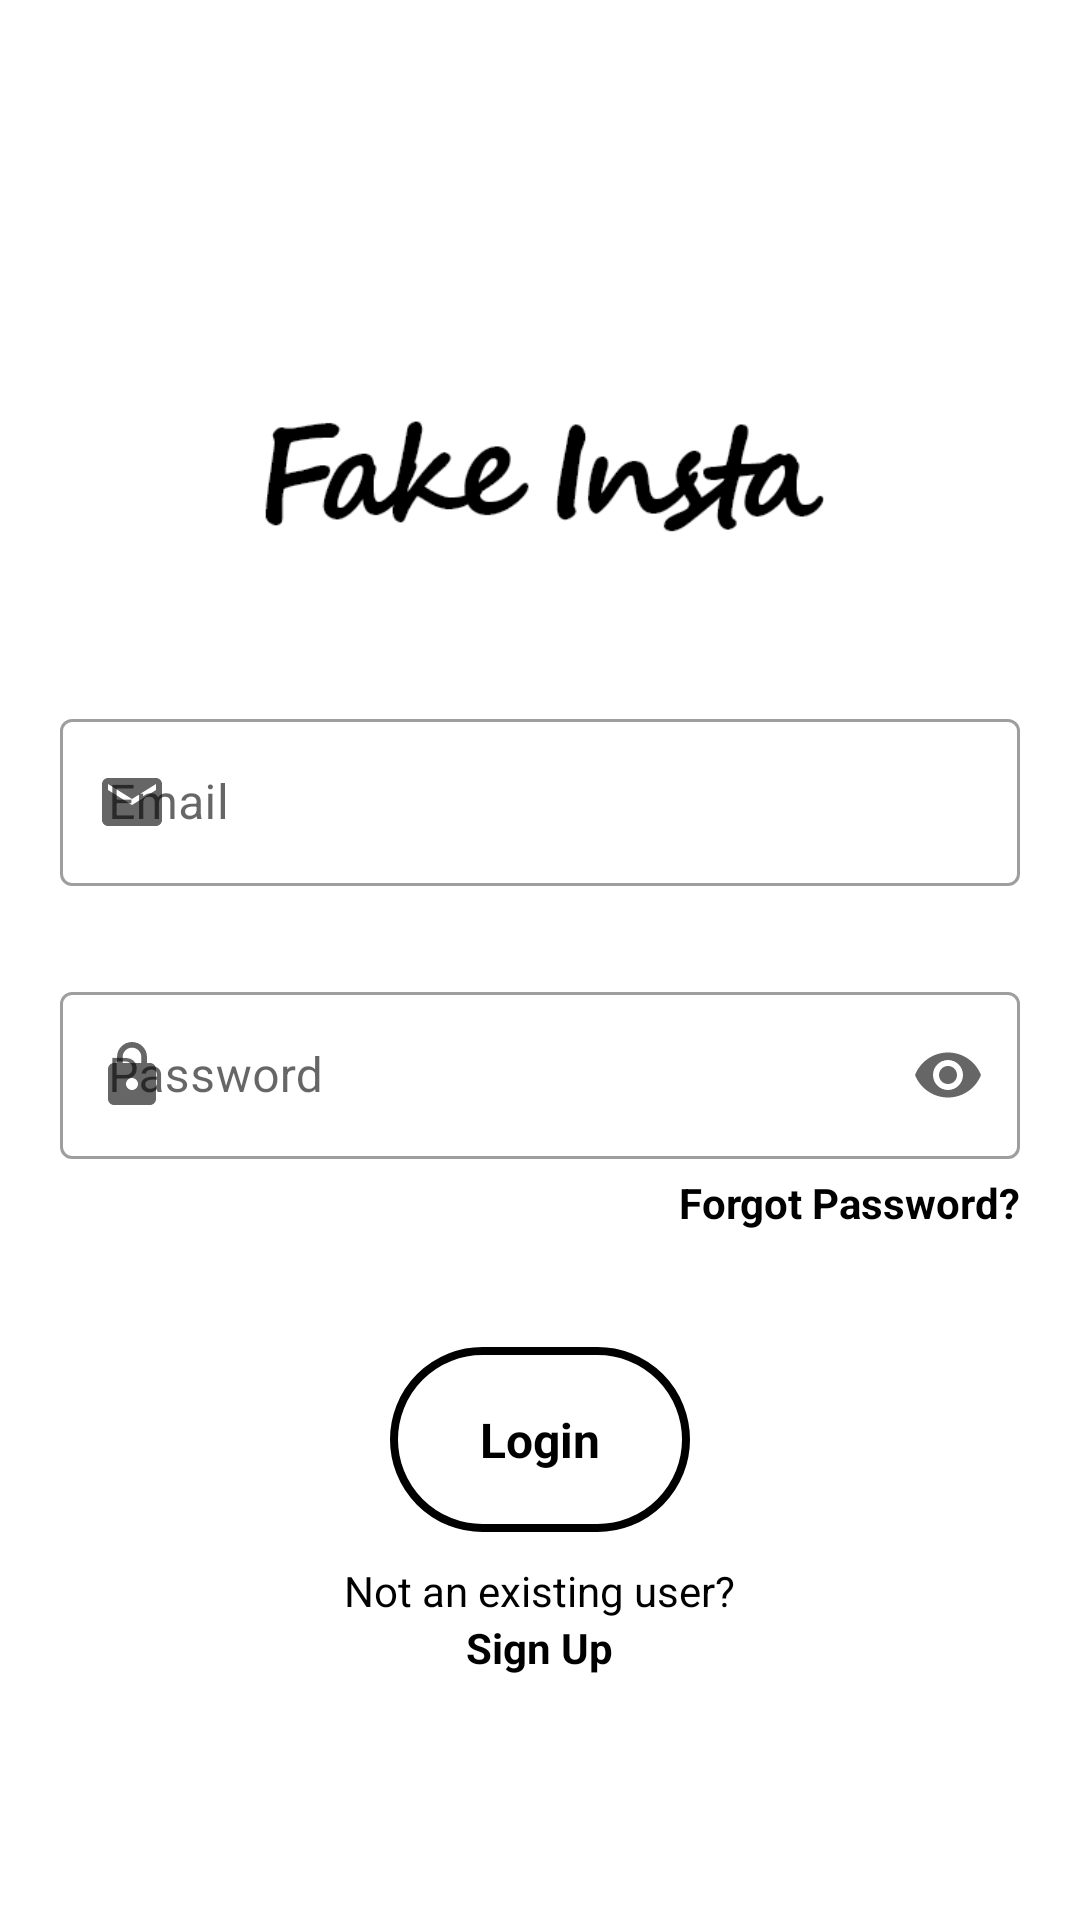

Reconstruct the res/layout file that produces this screen, plus the resources it refers to.
<!-- AndroidManifest.xml: activity theme MaterialTheme -->
<!-- res/layout/activity_start.xml -->
<?xml version="1.0" encoding="utf-8"?>
<RelativeLayout xmlns:android="http://schemas.android.com/apk/res/android"
    xmlns:app="http://schemas.android.com/apk/res-auto"
    android:layout_width="match_parent"
    android:layout_height="match_parent"
    android:background="?android:attr/windowBackground">

    <ProgressBar
        android:id="@+id/pb_login"
        android:layout_width="wrap_content"
        android:layout_height="wrap_content"
        android:layout_centerInParent="true"
        android:indeterminateDrawable="@drawable/progress_bar"
        android:visibility="gone" />

    <LinearLayout
        android:layout_width="match_parent"
        android:layout_height="match_parent"
        android:orientation="vertical"
        android:weightSum="2">

        <RelativeLayout
            android:layout_width="match_parent"
            android:layout_height="0dp"
            android:layout_weight="1">

            <ImageView
                android:layout_width="match_parent"
                android:layout_height="70dp"
                android:layout_centerInParent="true"
                android:src="@drawable/logo" />

        </RelativeLayout>

        <RelativeLayout
            android:layout_width="match_parent"
            android:layout_height="0dp"
            android:layout_weight="1">

            <TextView
                android:id="@+id/btn_login"
                android:layout_width="wrap_content"
                android:layout_height="wrap_content"
                android:layout_centerInParent="true"
                android:background="@drawable/btn_login"
                android:paddingStart="30dp"
                android:paddingTop="20dp"
                android:paddingEnd="30dp"
                android:paddingBottom="20dp"
                android:text="Login"
                android:textColor="@android:color/black"
                android:textSize="16sp"
                android:textStyle="bold" />

            <TextView
                android:id="@+id/already_user"
                android:layout_width="wrap_content"
                android:layout_height="wrap_content"
                android:layout_below="@id/btn_login"
                android:layout_centerHorizontal="true"
                android:layout_marginTop="10dp"
                android:text="Not an existing user?"
                android:textColor="@android:color/black" />

            <TextView
                android:id="@+id/sign_up"
                android:layout_width="wrap_content"
                android:layout_height="wrap_content"
                android:layout_below="@id/already_user"
                android:layout_centerHorizontal="true"
                android:layout_marginStart="5dp"
                android:layout_marginEnd="20dp"
                android:text="Sign Up"
                android:textColor="@android:color/black"
                android:textStyle="bold" />

        </RelativeLayout>

    </LinearLayout>

    <RelativeLayout
        android:layout_width="match_parent"
        android:layout_height="wrap_content"
        android:layout_centerInParent="true">

        <com.google.android.material.textfield.TextInputLayout
            android:id="@+id/email"
            style="@style/Widget.MaterialComponents.TextInputLayout.OutlinedBox"
            android:layout_width="match_parent"
            android:layout_height="wrap_content"
            android:layout_marginStart="20dp"
            android:layout_marginEnd="20dp"
            android:hint="Email"
            android:paddingTop="5dp"
            android:paddingBottom="5dp"
            app:startIconDrawable="@drawable/ic_email_darker_gray_24dp">

            <com.google.android.material.textfield.TextInputEditText
                android:id="@+id/txt_email"
                android:layout_width="match_parent"
                android:layout_height="wrap_content"
                android:inputType="textEmailAddress" />

        </com.google.android.material.textfield.TextInputLayout>

        <com.google.android.material.textfield.TextInputLayout
            android:id="@+id/pass"
            style="@style/Widget.MaterialComponents.TextInputLayout.OutlinedBox"
            android:layout_width="match_parent"
            android:layout_height="wrap_content"
            android:layout_below="@id/email"
            android:layout_marginStart="20dp"
            android:layout_marginTop="20dp"
            android:layout_marginEnd="20dp"
            android:hint="Password"
            android:paddingTop="5dp"
            android:paddingBottom="5dp"
            app:endIconMode="password_toggle"
            app:startIconDrawable="@drawable/ic_lock_darker_gray_24dp">

            <com.google.android.material.textfield.TextInputEditText
                android:id="@+id/txt_pass"
                android:layout_width="match_parent"
                android:layout_height="wrap_content"
                android:inputType="textPassword" />

        </com.google.android.material.textfield.TextInputLayout>

        <TextView
            android:id="@+id/forgot_pass"
            android:layout_width="wrap_content"
            android:layout_height="wrap_content"
            android:layout_below="@id/pass"
            android:layout_alignParentEnd="true"
            android:layout_marginEnd="20dp"
            android:text="Forgot Password?"
            android:textColor="@android:color/black"
            android:textStyle="bold" />

    </RelativeLayout>

</RelativeLayout>
<!-- resources referenced by this layout -->
<resources>
  <!-- drawable btn_login (drawable) -->
  <?xml version="1.0" encoding="utf-8"?>
  <shape xmlns:android="http://schemas.android.com/apk/res/android"
      android:shape="rectangle">
  
      <solid android:color="@android:color/transparent" />
  
      <corners android:radius="40dp" />
  
      <stroke android:color="@android:color/black"
          android:width="2.5dp" />
  
  </shape>
  <!-- drawable ic_email_darker_gray_24dp (drawable) -->
  <vector xmlns:android="http://schemas.android.com/apk/res/android"
      android:width="24dp"
      android:height="24dp"
      android:tint="#A9A9A9"
      android:viewportWidth="24.0"
      android:viewportHeight="24.0">
      <path
          android:fillColor="#FF000000"
          android:pathData="M20,4L4,4c-1.1,0 -1.99,0.9 -1.99,2L2,18c0,1.1 0.9,2 2,2h16c1.1,0 2,-0.9 2,-2L22,6c0,-1.1 -0.9,-2 -2,-2zM20,8l-8,5 -8,-5L4,6l8,5 8,-5v2z" />
  </vector>
  <!-- drawable ic_lock_darker_gray_24dp (drawable) -->
  <vector xmlns:android="http://schemas.android.com/apk/res/android"
      android:width="24dp"
      android:height="24dp"
      android:tint="#A9A9A9"
      android:viewportWidth="24.0"
      android:viewportHeight="24.0">
      <path
          android:fillColor="#FF000000"
          android:pathData="M18,8h-1L17,6c0,-2.76 -2.24,-5 -5,-5S7,3.24 7,6v2L6,8c-1.1,0 -2,0.9 -2,2v10c0,1.1 0.9,2 2,2h12c1.1,0 2,-0.9 2,-2L20,10c0,-1.1 -0.9,-2 -2,-2zM12,17c-1.1,0 -2,-0.9 -2,-2s0.9,-2 2,-2 2,0.9 2,2 -0.9,2 -2,2zM15.1,8L8.9,8L8.9,6c0,-1.71 1.39,-3.1 3.1,-3.1 1.71,0 3.1,1.39 3.1,3.1v2z" />
  </vector>
  <!-- drawable logo: png bitmap (drawable-hdpi, 2237 bytes) -->
  <!-- drawable progress_bar (drawable) -->
  <?xml version="1.0" encoding="utf-8"?>
  <rotate xmlns:android="http://schemas.android.com/apk/res/android"
      android:pivotX="50%"
      android:pivotY="50%"
      android:fromDegrees="0"
      android:toDegrees="360">
  
      <shape
          android:shape="ring"
          android:innerRadiusRatio="3"
          android:thicknessRatio="8"
          android:useLevel="false">
  
          <size
              android:width="76dip"
              android:height="76dip" />
  
          <gradient
              android:type="sweep"
              android:useLevel="false"
              android:startColor="#00ffffff"
              android:endColor="#000000"
              android:angle="0"/>
  
      </shape>
  
  </rotate>
  <style name="MaterialTheme" parent="Theme.MaterialComponents.Light.NoActionBar">
          <item name="colorPrimary">@android:color/black</item>
          <item name="colorPrimaryDark">@android:color/transparent</item>
          <item name="colorAccent">@color/colorAccent</item>
      </style>
  <!-- not gathered from this repository: default colours our renderer supplied (Android Studio template values) -->
  <color name="colorAccent">#FF03DAC5</color>
</resources>
